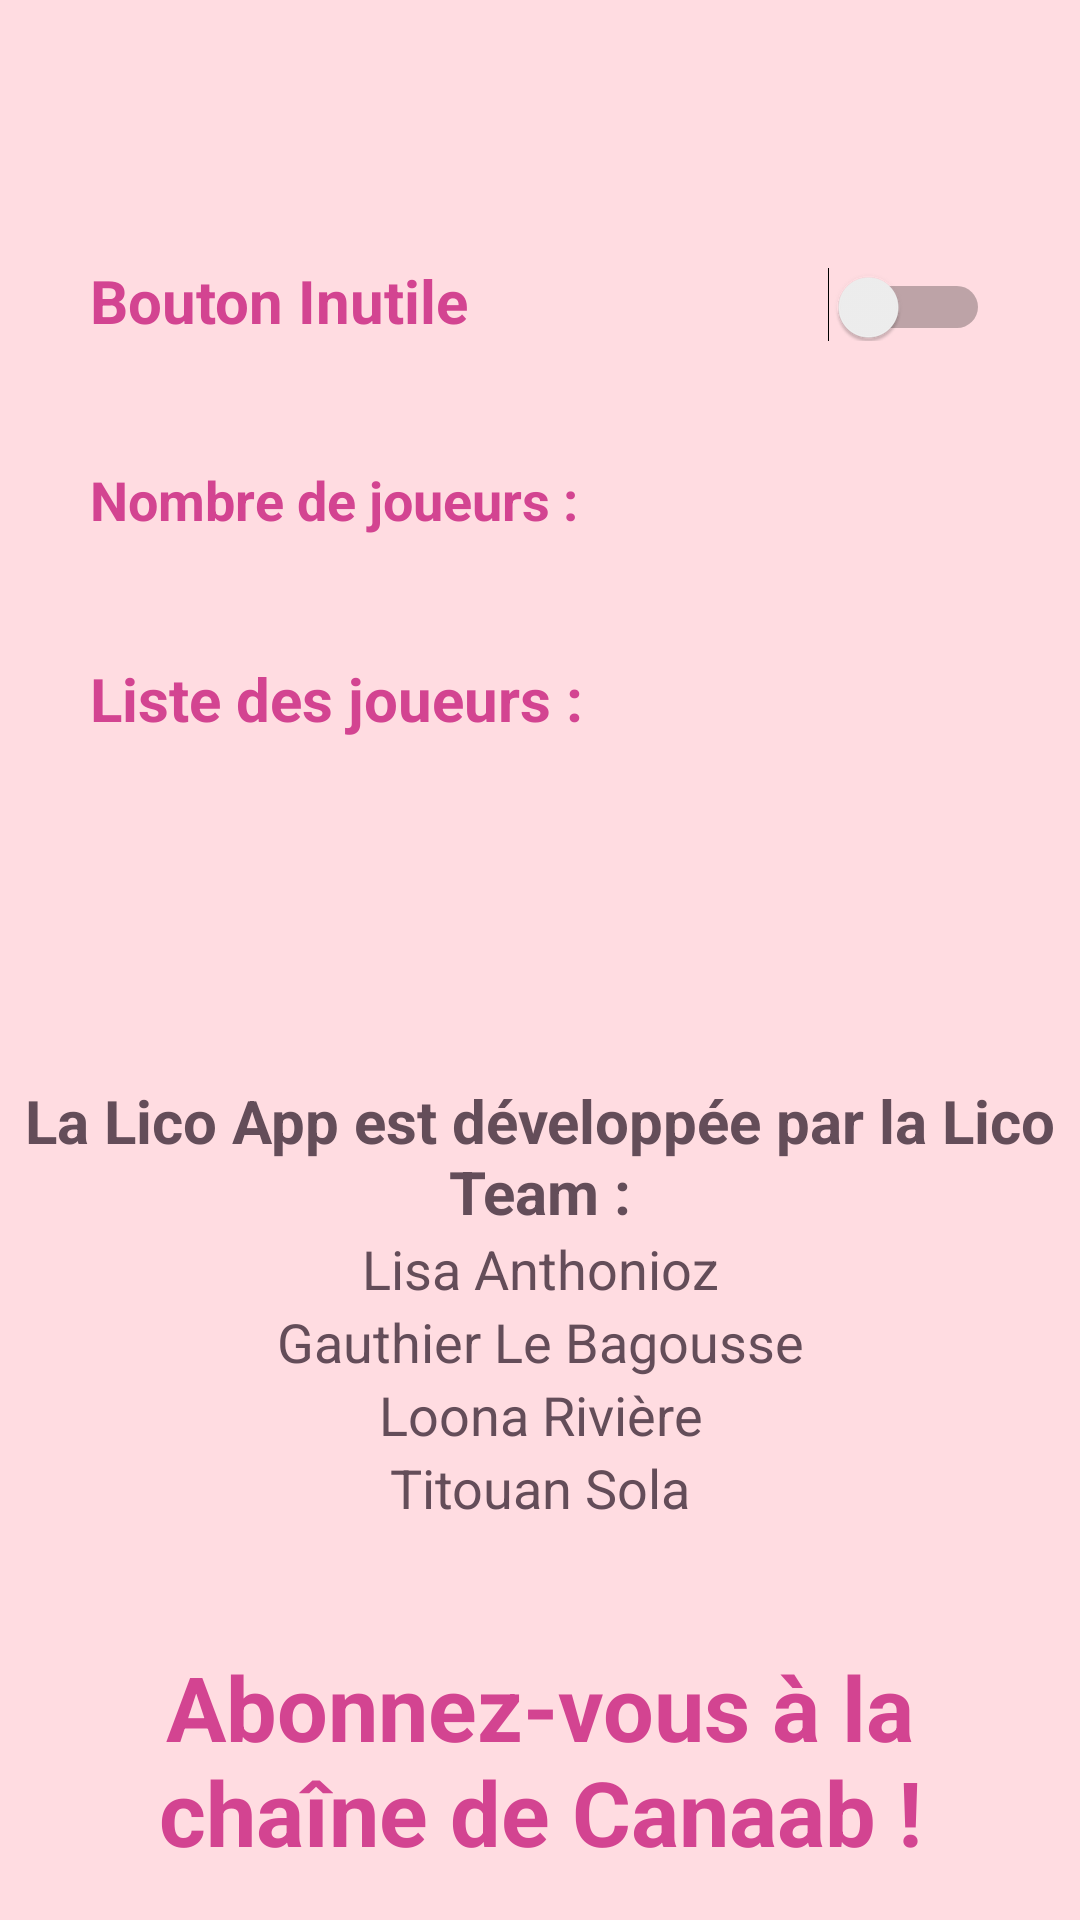

Layout XML and referenced resources for this Android screen:
<!-- AndroidManifest.xml: application theme MyAppTheme -->
<!-- res/layout/activity_setting.xml -->
<?xml version="1.0" encoding="utf-8"?>
<android.support.constraint.ConstraintLayout xmlns:android="http://schemas.android.com/apk/res/android"
    xmlns:app="http://schemas.android.com/apk/res-auto"
    xmlns:tools="http://schemas.android.com/tools"
    android:layout_width="match_parent"
    android:layout_height="match_parent"
    android:background="@color/colorPrimary"
    tools:context="fr.isen.lico.SettingActivity">

    <ImageView
        android:id="@+id/ivBack"
        android:layout_width="34dp"
        android:layout_height="30dp"
        android:layout_marginStart="16dp"
        android:layout_marginTop="16dp"
        android:src="@drawable/backarrow"
        app:layout_constraintBottom_toTopOf="@+id/linearLayout5"
        app:layout_constraintStart_toStartOf="parent"
        app:layout_constraintTop_toTopOf="parent"
        app:layout_constraintVertical_chainStyle="spread_inside" />

    <LinearLayout
        android:id="@+id/linearLayout6"
        android:layout_width="300dp"
        android:layout_height="wrap_content"
        android:layout_marginEnd="8dp"
        android:layout_marginStart="8dp"
        android:layout_weight="1"
        android:orientation="horizontal"
        app:layout_constraintBottom_toTopOf="@+id/linearLayout7"
        app:layout_constraintEnd_toEndOf="parent"
        app:layout_constraintHorizontal_bias="0.5"
        app:layout_constraintStart_toStartOf="parent"
        app:layout_constraintTop_toBottomOf="@+id/linearLayout5">

        <TextView
            android:id="@+id/tvNbJoueur"
            android:layout_width="wrap_content"
            android:layout_height="wrap_content"
            android:layout_weight="1"
            android:text="@string/nbJoueur"
            android:textColor="@color/colorPrimaryDark"
            android:textSize="18sp"
            android:textStyle="bold" />

        <TextView
            android:id="@+id/tvNbjoueur"
            android:layout_width="wrap_content"
            android:layout_height="wrap_content"
            android:layout_weight="1"
            android:textAlignment="textEnd"
            android:textColor="@color/textGrey"
            android:textSize="18sp" />
    </LinearLayout>

    <LinearLayout
        android:id="@+id/linearLayout5"
        android:layout_width="300dp"
        android:layout_height="wrap_content"
        android:layout_marginEnd="8dp"
        android:layout_marginStart="8dp"
        android:orientation="horizontal"
        app:layout_constraintBottom_toTopOf="@+id/linearLayout6"
        app:layout_constraintEnd_toEndOf="parent"
        app:layout_constraintHorizontal_bias="0.5"
        app:layout_constraintStart_toStartOf="parent"
        app:layout_constraintTop_toBottomOf="@+id/ivBack">

        <TextView
            android:id="@+id/tvUseless"
            android:layout_width="wrap_content"
            android:layout_height="wrap_content"
            android:layout_weight="1"
            android:text="@string/useless"
            android:textColor="@color/colorPrimaryDark"
            android:textSize="20sp"
            android:textStyle="bold" />

        <Switch
            android:id="@+id/sUseless"
            android:layout_width="wrap_content"
            android:layout_height="wrap_content"
            android:layout_weight="1"
            android:shadowColor="@color/colorPrimaryDark"
            android:textColor="@color/colorPrimaryDark"
            android:textColorHighlight="@color/colorPrimaryDark"
            android:textColorHint="@color/colorPrimaryDark"
            android:textColorLink="@color/colorPrimaryDark" />

    </LinearLayout>

    <LinearLayout
        android:id="@+id/linearLayout7"
        android:layout_width="300dp"
        android:layout_height="100dp"
        android:layout_marginEnd="8dp"
        android:layout_marginStart="8dp"
        android:orientation="vertical"
        app:layout_constraintBottom_toTopOf="@+id/linearLayout8"
        app:layout_constraintEnd_toEndOf="parent"
        app:layout_constraintHorizontal_bias="0.5"
        app:layout_constraintStart_toStartOf="parent"
        app:layout_constraintTop_toBottomOf="@+id/linearLayout6">

        <TextView
            android:id="@+id/tvListeJoueur"
            android:layout_width="match_parent"
            android:layout_height="wrap_content"
            android:text="@string/listeJoueur"
            android:textColor="@color/colorPrimaryDark"
            android:textSize="20sp"
            android:textStyle="bold" />

        <ListView
            android:id="@+id/lvJoueur"
            android:layout_width="match_parent"
            android:layout_height="match_parent"
            android:divider="@color/colorPrimary"
            android:footerDividersEnabled="false" />
    </LinearLayout>

    <LinearLayout
        android:id="@+id/linearLayout8"
        android:layout_width="0dp"
        android:layout_height="wrap_content"
        android:layout_marginEnd="8dp"
        android:layout_marginStart="8dp"
        android:orientation="vertical"
        app:layout_constraintBottom_toTopOf="@+id/tvCanaab"
        app:layout_constraintEnd_toEndOf="parent"
        app:layout_constraintHorizontal_bias="0.5"
        app:layout_constraintStart_toStartOf="parent"
        app:layout_constraintTop_toBottomOf="@+id/linearLayout7">

        <TextView
            android:id="@+id/tvCredit"
            android:layout_width="match_parent"
            android:layout_height="wrap_content"
            android:text="@string/credit"
            android:textAlignment="center"
            android:textColor="@color/textGrey"
            android:textSize="20sp"
            android:textStyle="bold" />

        <TextView
            android:id="@+id/tvLisa"
            android:layout_width="match_parent"
            android:layout_height="wrap_content"
            android:text="@string/Lisa"
            android:textAlignment="center"
            android:textColor="@color/textGrey"
            android:textSize="18sp" />

        <TextView
            android:id="@+id/tvGauthier"
            android:layout_width="match_parent"
            android:layout_height="wrap_content"
            android:text="@string/Gauthier"
            android:textAlignment="center"
            android:textColor="@color/textGrey"
            android:textSize="18sp" />

        <TextView
            android:id="@+id/tvLolo"
            android:layout_width="match_parent"
            android:layout_height="wrap_content"
            android:text="@string/Lolo"
            android:textAlignment="center"
            android:textColor="@color/textGrey"
            android:textSize="18sp" />

        <TextView
            android:id="@+id/tvTitou"
            android:layout_width="match_parent"
            android:layout_height="wrap_content"
            android:text="@string/Titou"
            android:textAlignment="center"
            android:textColor="@color/textGrey"
            android:textSize="18sp" />

    </LinearLayout>

    <TextView
        android:id="@+id/tvCanaab"
        android:layout_width="match_parent"
        android:layout_height="wrap_content"
        android:layout_marginBottom="16dp"
        android:layout_marginEnd="8dp"
        android:layout_marginStart="8dp"
        android:text="@string/Canaab"
        android:textAlignment="center"
        android:textColor="@color/colorPrimaryDark"
        android:textSize="30sp"
        android:textStyle="bold"
        app:layout_constraintBottom_toBottomOf="parent"
        app:layout_constraintEnd_toEndOf="parent"
        app:layout_constraintStart_toStartOf="parent"
        app:layout_constraintTop_toBottomOf="@+id/linearLayout8" />

</android.support.constraint.ConstraintLayout>
<!-- resources referenced by this layout -->
<resources>
  <color name="colorPrimary">#ffdce1</color>
  <color name="colorPrimaryDark">#d34491</color>
  <color name="textGrey">#644d59</color>
  <string name="Canaab">Abonnez-vous à la chaîne de Canaab !</string>
  <string name="Gauthier">Gauthier Le Bagousse</string>
  <string name="Lisa">Lisa Anthonioz</string>
  <string name="Lolo">Loona Rivière</string>
  <string name="Titou">Titouan Sola</string>
  <string name="credit">La Lico App est développée par la Lico Team :</string>
  <string name="listeJoueur">Liste des joueurs :</string>
  <string name="nbJoueur">Nombre de joueurs :</string>
  <string name="useless">Bouton Inutile</string>
  <style name="MyAppTheme" parent="Theme.AppCompat.Light.NoActionBar">
          <item name="colorPrimary">@color/colorPrimary</item>
          <item name="colorPrimaryDark">@color/colorPrimaryDark</item>
          <item name="colorAccent">@color/colorAccent</item>
      </style>
  <color name="colorAccent">#d34491</color>
</resources>
